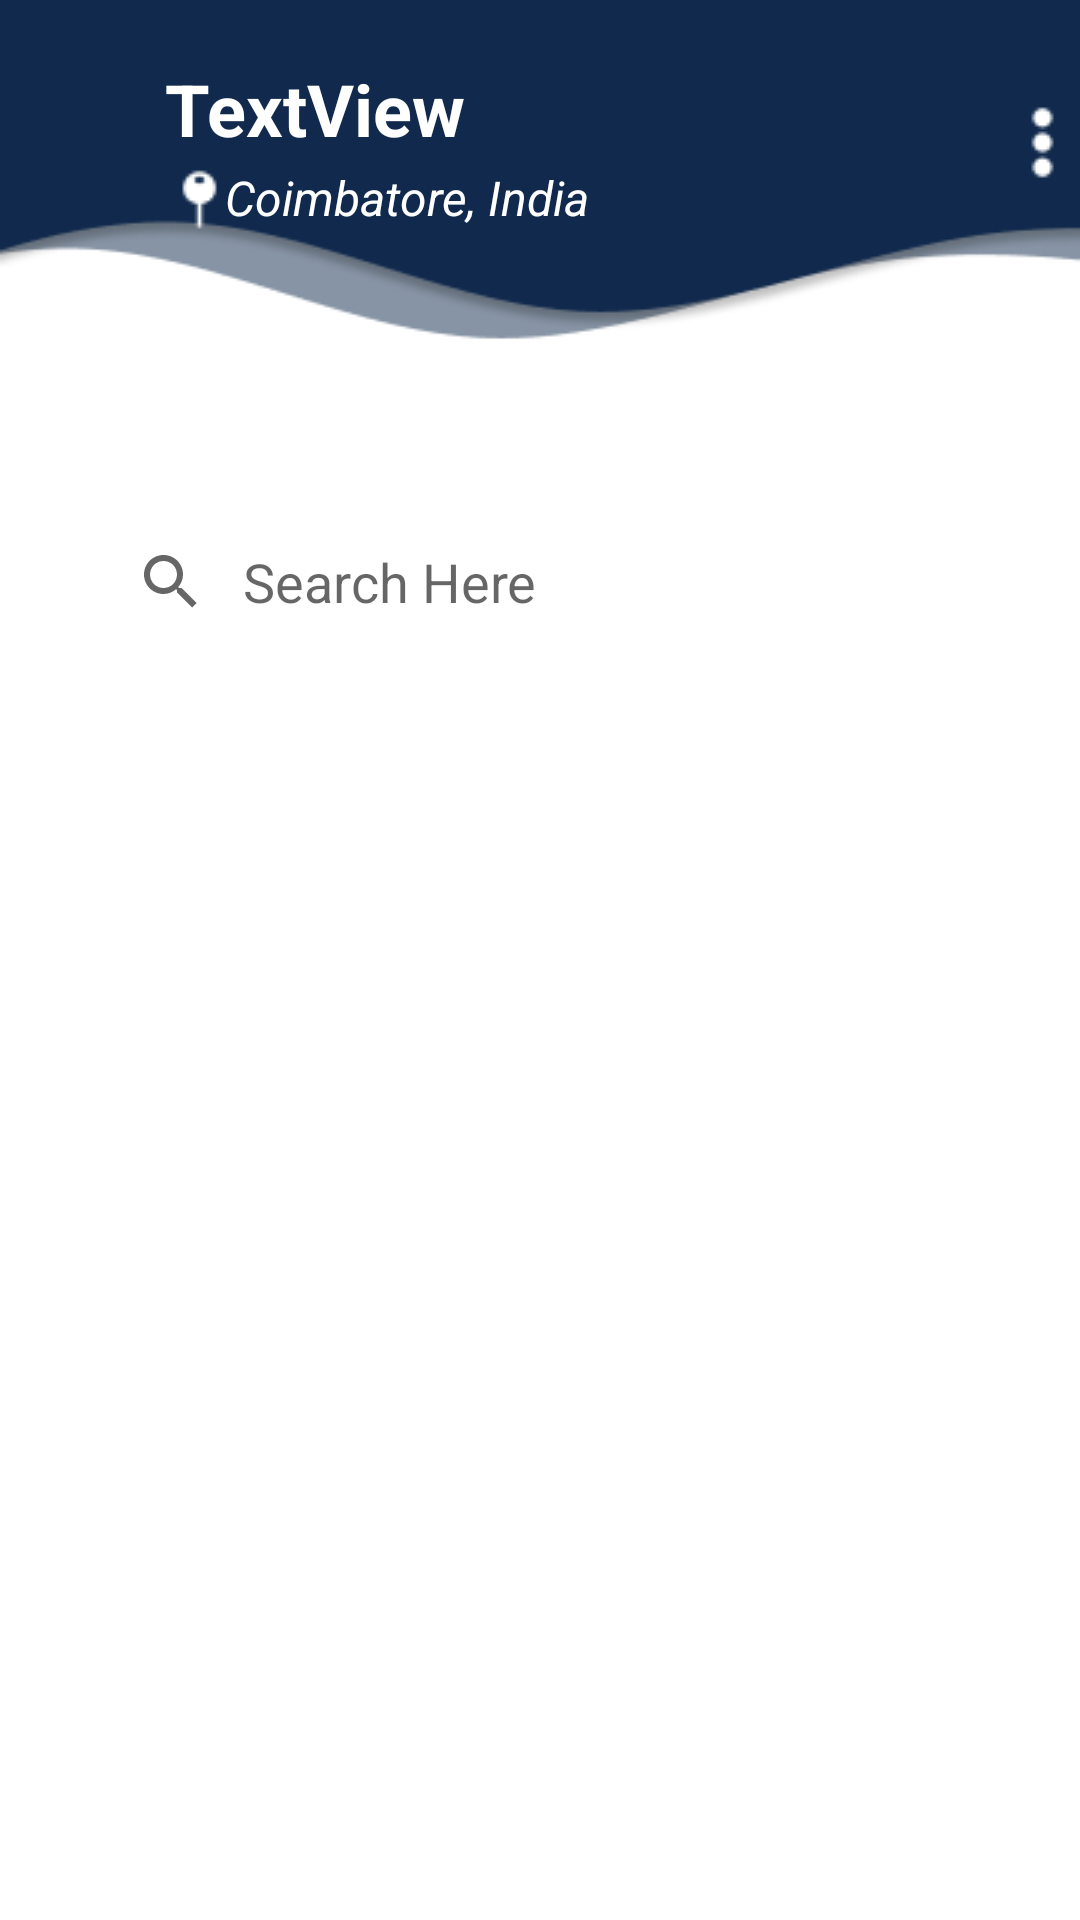

The Android layout XML behind this screen, and the referenced resources:
<!-- AndroidManifest.xml: application theme AppTheme -->
<!-- res/layout/activity_categories.xml -->
<?xml version="1.0" encoding="utf-8"?>
<RelativeLayout xmlns:android="http://schemas.android.com/apk/res/android"
    xmlns:app="http://schemas.android.com/apk/res-auto"
    xmlns:tools="http://schemas.android.com/tools"
    android:layout_width="match_parent"
    android:layout_height="match_parent"
    android:background="@drawable/background">

    <ImageButton
        android:id="@+id/menu"
        android:layout_width="62dp"
        android:layout_height="55dp"
        android:layout_marginLeft="335dp"
        android:layout_marginTop="20dp"
        android:layout_marginBottom="10dp"
        android:backgroundTint="#10294C"
        app:srcCompat="@drawable/menu" />

    <TextView
        android:id="@+id/tv33"
        android:layout_width="140dp"
        android:layout_height="26dp"
        android:layout_marginLeft="75dp"
        android:layout_marginTop="55dp"
        android:layout_marginBottom="10dp"
        android:text="Coimbatore, India"
        android:textColor="@color/white"
        android:textSize="16dp"
        android:textStyle="italic" />

    <TextView
        android:id="@+id/tv34"
        android:layout_width="230dp"
        android:layout_height="32dp"
        android:layout_marginLeft="55dp"
        android:layout_marginTop="20dp"
        android:layout_marginBottom="10dp"
        android:layout_weight="1"
        android:text="TextView"
        android:textColor="@color/white"
        android:textSize="24dp"
        android:textStyle="bold" />

    <ImageView
        android:id="@+id/white_location_pin"
        android:layout_width="wrap_content"
        android:layout_height="wrap_content"
        android:layout_marginLeft="55dp"
        android:layout_marginTop="55dp"
        android:layout_marginBottom="10dp"
        app:srcCompat="@drawable/white_location_pin" />

    <ImageButton
        android:id="@+id/backicon"
        android:layout_width="wrap_content"
        android:layout_height="wrap_content"
        android:layout_marginLeft="15dp"
        android:layout_marginTop="25dp"
        android:layout_marginBottom="10dp"
        android:background="@color/white"
        android:backgroundTint="@color/some_blue"
        android:onClick="back"
        app:srcCompat="@drawable/ic_baseline_keyboard_backspace_24" />


    <SearchView
        android:id="@+id/search_view"
        android:queryBackground="@android:color/transparent"
        android:layout_width="370dp"
        android:layout_height="wrap_content"
        android:layout_marginLeft="25dp"
        android:layout_marginTop="170dp"
        android:layout_marginRight="25dp"
        android:layout_marginBottom="10dp"
        android:background="@drawable/radius_search"
        android:backgroundTint="@color/grey"
        android:iconifiedByDefault="false"
        android:queryHint="Search Here" />

    <androidx.recyclerview.widget.RecyclerView
        android:id="@+id/RecyclerView"
        android:layout_width="match_parent"
        android:layout_height="500dp"
        android:layout_marginTop="235dp"
        android:background="#ffffff">

    </androidx.recyclerview.widget.RecyclerView>

    <TextView
        android:id="@+id/tv25"
        android:layout_width="367dp"
        android:layout_height="37dp"
        android:layout_marginLeft="18dp"
        android:layout_marginTop="750dp"
        android:layout_marginBottom="10dp"
        android:background="@drawable/radius_bottom_navi" />

    <ImageButton
        android:id="@+id/save"
        android:layout_width="25dp"
        android:layout_height="25dp"
        android:layout_marginLeft="145dp"
        android:layout_marginTop="755dp"
        android:backgroundTint="#10294C"
        app:srcCompat="@drawable/save" />

    <ImageButton
        android:layout_width="25dp"
        android:layout_height="25dp"
        android:layout_marginLeft="65dp"
        android:layout_marginTop="755dp"
        android:backgroundTint="#10294C"
        android:onClick="home"
        app:srcCompat="@drawable/homeicon" />

    <ImageButton
        android:id="@+id/support"
        android:layout_width="25dp"
        android:layout_height="25dp"
        android:layout_marginLeft="225dp"
        android:layout_marginTop="755dp"
        android:backgroundTint="#10294C"
        app:srcCompat="@drawable/support" />

    <ImageButton
        android:id="@+id/profile1"
        android:layout_width="25dp"
        android:layout_height="25dp"
        android:layout_marginLeft="310dp"
        android:layout_marginTop="755dp"
        android:backgroundTint="#10294C"
        android:onClick="profile"
        app:srcCompat="@drawable/profile" />





</RelativeLayout>
<!-- resources referenced by this layout -->
<resources>
  <color name="grey">#EFEFEF</color>
  <color name="some_blue">#10294C</color>
  <color name="white">#FFFFFF</color>
  <!-- drawable background: png bitmap (drawable, 8094 bytes) -->
  <!-- drawable homeicon: png bitmap (drawable, 601 bytes) -->
  <!-- drawable menu: png bitmap (drawable, 403 bytes) -->
  <!-- drawable profile: png bitmap (drawable, 457 bytes) -->
  <!-- drawable radius_bottom_navi (drawable) -->
  <?xml version="1.0" encoding="utf-8"?>
  <shape xmlns:android="http://schemas.android.com/apk/res/android"
      android:shape="rectangle" android:padding="10dp">
      
      <solid android:color="#10294C"/>
      <corners android:radius="15dp"/>
  </shape>
  <!-- drawable save: png bitmap (drawable, 464 bytes) -->
  <!-- drawable support: png bitmap (drawable, 809 bytes) -->
  <!-- drawable white_location_pin: png bitmap (drawable, 339 bytes) -->
  <style name="AppTheme" parent="Theme.AppCompat.Light.NoActionBar">
  		<item name="colorPrimary">@color/colorPrimary</item>
  		<item name="colorPrimaryDark">@color/colorPrimaryDark</item>
  		<item name="colorAccent">@color/colorAccent</item>
  	</style>
  <color name="colorPrimary">#008577</color>
  <color name="colorPrimaryDark">#00574B</color>
  <color name="colorAccent">#D81B60</color>
</resources>
